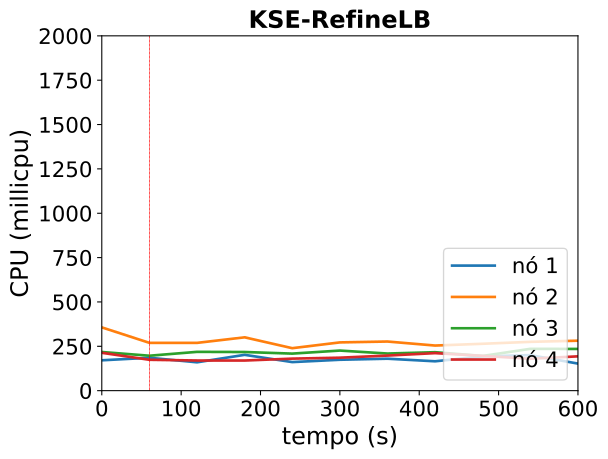

The file beside this chart, header and first rows:
timestamp, ppgcc-m02_pod_amount, ppgcc-m02_memory, ppgcc-m02_cpu, ppgcc-m03_pod_amount, ppgcc-m03_memory, ppgcc-m03_cpu, ppgcc-m04_pod_amount, ppgcc-m04_memory, ppgcc-m04_cpu, ppgcc-m05_pod_amount, ppgcc-m05_memory, ppgcc-m05_cpu
0, 2, 1455044, 171056306, 3, 1486204, 356588099, 2, 1391364, 217927254, 3, 1368044, 213432625
60, 2, 1435508, 185403627, 3, 1470232, 269499157, 2, 1377636, 196878451, 3, 1393388, 173979378
120, 2, 1431284, 159797822, 2, 1497952, 269261695, 2, 1401792, 218693416, 3, 1372004, 169942410
180, 3, 1453460, 201937584, 2, 1435516, 300602569, 2, 1412088, 217829054, 3, 1369760, 169771586
240, 3, 1450820, 160969460, 2, 1424032, 239373842, 2, 1397304, 208806393, 3, 1384808, 180483569
300, 3, 1462304, 174145237, 2, 1419148, 271960621, 2, 1379352, 225976004, 3, 1409756, 185813624
360, 3, 1484216, 180063961, 2, 1424164, 276895957, 2, 1403376, 209195563, 3, 1398272, 197698227
420, 3, 1482368, 165491914, 2, 1416772, 254247873, 2, 1385292, 216773375, 3, 1423088, 211547542
480, 3, 1493852, 193126116, 2, 1410040, 264237272, 2, 1386084, 195587664, 3, 1428368, 195938799
540, 3, 1469036, 200225524, 2, 1439608, 275110368, 2, 1422648, 235721066, 3, 1392992, 179890362
600, 3, 1485272, 152545734, 2, 1427860, 281551712, 2, 1399152, 235103682, 3, 1393784, 193351232
